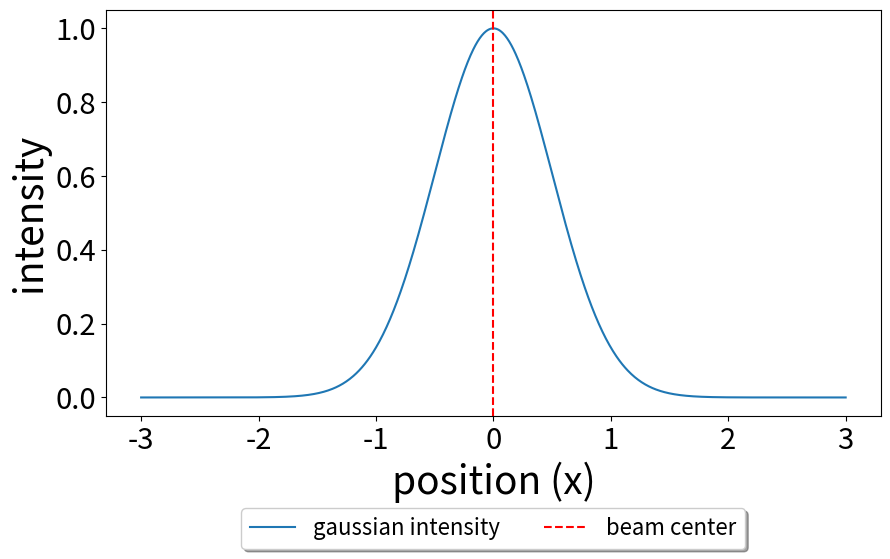

Generate this figure with matplotlib:
import numpy as np
import matplotlib.pyplot as plt
from scipy.integrate import quad

# Step 1: Define the Gaussian intensity profile
def gaussian_intensity(x, beam_waist):
    return np.exp(-2 * (x / beam_waist) ** 2)

# Step 2: Parameters for the beam and razor blade
beam_waist = 1.0  # Beam waist (radius at 1/e^2 intensity)
x = np.linspace(-3 * beam_waist, 3 * beam_waist, 1000)  # x-axis for visualization

# Step 3: Simulate the razor blade and compute transmitted power
blade_positions = np.linspace(-3 * beam_waist, 3 * beam_waist, 100)  # Blade positions
transmitted_power = []

for blade_pos in blade_positions:
    # Integrate the Gaussian intensity from the blade position to infinity
    power, _ = quad(lambda x: gaussian_intensity(x, beam_waist), blade_pos, np.inf)
    transmitted_power.append(power)

# Step 4: Plot the Gaussian beam profile and transmitted power
plt.figure(figsize=(10, 7))

# Plot 1: Gaussian beam profile with a razor blade
#plt.subplot(1, 2, 1)
plt.plot(x, gaussian_intensity(x, beam_waist), label="gaussian intensity")
plt.axvline(0, color="red", linestyle="--", label="beam center")
#plt.title("Gaussian Beam Profile")
plt.xlabel("position (x)", fontsize=28)
plt.ylabel("intensity", fontsize=28)
plt.xticks(fontsize=21)
plt.yticks(fontsize=21)

#plt.grid()

# Plot 2: Transmitted power vs blade position
#plt.subplot(1, 2, 2)
#plt.plot(blade_positions, transmitted_power, label="transmitted power")
#plt.title("Transmitted Power vs Razor Blade Position")
#plt.xlabel("blade position (x)", fontsize=28)
#plt.ylabel("trans. power", fontsize=28)
#plt.legend()
plt.legend(loc='upper center', fontsize=16, bbox_to_anchor=(0.5, -0.2), fancybox=True, shadow=True, ncol=4)
plt.subplots_adjust(bottom=0.3)
#plt.grid()

#plt.tight_layout()
plt.show()